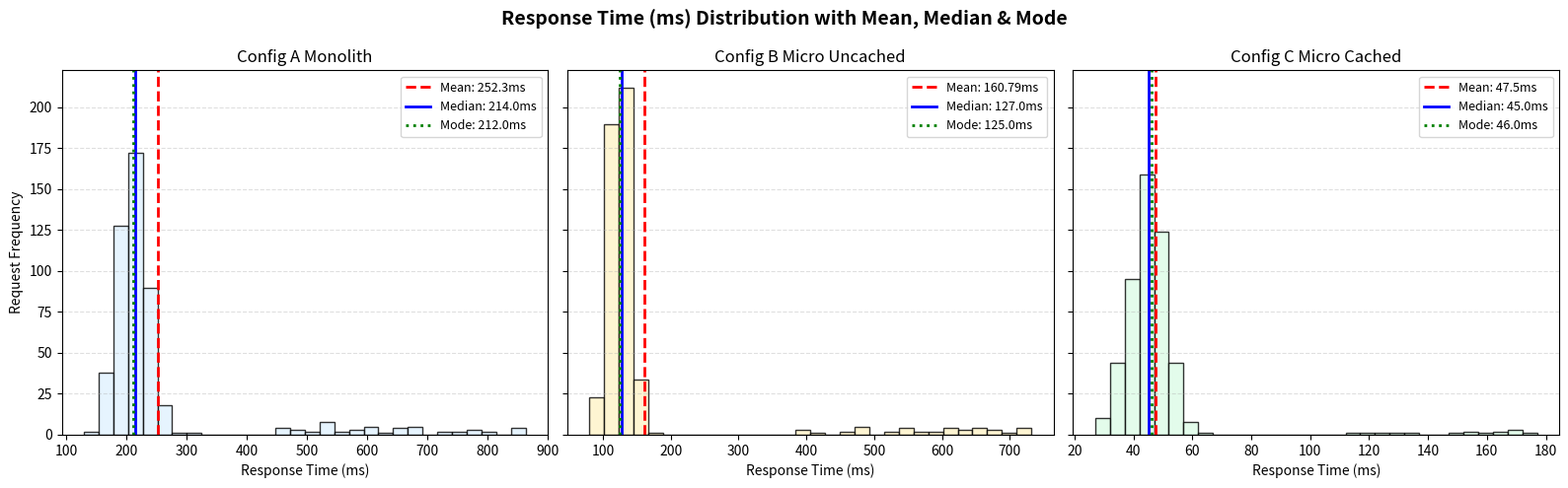

Generate this figure with matplotlib:
import numpy as np
import pandas as pd
from scipy import stats
import matplotlib.pyplot as plt

def generate_benchmark_data(num_samples=500, seed=42):
    """
    Simulates application performance telemetry across three system configurations:
    - Config A: Legacy Monolith (Higher baseline latency, frequent spikes)
    - Config B: Microservices - Uncached (Moderate latency, occasional cold-start outliers)
    - Config C: Microservices - Redis Cached (Low latency, tight distribution, high throughput)
    """
    np.random.seed(seed)
    
    configs = {
        "Config_A_Monolith": {
            # Normal distribution + exponential tail for latency spikes
            "Response_Time_ms": np.round(np.concatenate([
                np.random.normal(loc=210, scale=25, size=int(num_samples * 0.90)),
                np.random.uniform(low=450, high=900, size=int(num_samples * 0.10)) # 10% severe spikes
            ]), 0),
            "CPU_Utilization_pct": np.round(np.clip(np.random.normal(loc=74, scale=8, size=num_samples), 10, 100), 0),
            "Memory_Usage_MB": np.round(np.random.normal(loc=1024, scale=40, size=num_samples), -1),
            "Throughput_RPS": np.round(np.random.normal(loc=420, scale=35, size=num_samples), 0)
        },
        "Config_B_Micro_Uncached": {
            "Response_Time_ms": np.round(np.concatenate([
                np.random.normal(loc=125, scale=15, size=int(num_samples * 0.92)),
                np.random.uniform(low=380, high=750, size=int(num_samples * 0.08)) # 8% DB lock spikes
            ]), 0),
            "CPU_Utilization_pct": np.round(np.clip(np.random.normal(loc=58, scale=6, size=num_samples), 10, 100), 0),
            "Memory_Usage_MB": np.round(np.random.normal(loc=760, scale=30, size=num_samples), -1),
            "Throughput_RPS": np.round(np.random.normal(loc=780, scale=45, size=num_samples), 0)
        },
        "Config_C_Micro_Cached": {
            "Response_Time_ms": np.round(np.concatenate([
                np.random.normal(loc=45, scale=6, size=int(num_samples * 0.97)),
                np.random.uniform(low=110, high=180, size=int(num_samples * 0.03)) # 3% cache misses
            ]), 0),
            "CPU_Utilization_pct": np.round(np.clip(np.random.normal(loc=42, scale=5, size=num_samples), 10, 100), 0),
            "Memory_Usage_MB": np.round(np.random.normal(loc=890, scale=20, size=num_samples), -1),
            "Throughput_RPS": np.round(np.random.normal(loc=1450, scale=60, size=num_samples), 0)
        }
    }
    
    # Combine into a unified DataFrame
    frames = []
    for config_name, metrics in configs.items():
        df_cfg = pd.DataFrame(metrics)
        df_cfg["Configuration"] = config_name
        frames.append(df_cfg)
        
    return pd.concat(frames, ignore_index=True)


def evaluate_central_tendency(df):
    """
    Calculates Mean, Median, and Mode for every performance metric across configurations.
    Also computes skewness indicator (Mean - Median) to detect outlier distortion.
    """
    metrics = ["Response_Time_ms", "CPU_Utilization_pct", "Memory_Usage_MB", "Throughput_RPS"]
    records = []
    
    for config, group in df.groupby("Configuration", sort=False):
        for metric in metrics:
            data = group[metric].values
            
            mean_val = np.mean(data)
            median_val = np.median(data)
            # scipy.stats.mode handles multimodal or discrete rounded numerical data reliably
            mode_res = stats.mode(data, keepdims=True)
            mode_val = mode_res.mode[0]
            mode_count = mode_res.count[0]
            
            records.append({
                "Configuration": config,
                "Metric": metric,
                "Mean": round(mean_val, 2),
                "Median (P50)": round(median_val, 2),
                "Mode": round(mode_val, 2),
                "Mode_Freq": int(mode_count),
                "Mean_Median_Diff": round(mean_val - median_val, 2)
            })
            
    return pd.DataFrame(records)


def generate_optimization_decisions(summary_df):
    """
    Interprets central tendency discrepancies to output automated engineering recommendations.
    """
    print("\n" + "="*80)
    print("AUTOMATED SYSTEM OPTIMIZATION & DIAGNOSTIC REPORT")
    print("="*80)
    
    rt_df = summary_df[summary_df["Metric"] == "Response_Time_ms"]
    tp_df = summary_df[summary_df["Metric"] == "Throughput_RPS"]
    
    # 1. Identify best configuration by Median Response Time
    best_rt_row = rt_df.loc[rt_df["Median (P50)"].idxmin()]
    best_tp_row = tp_df.loc[tp_df["Mean"].idxmax()]
    
    print(f"\n[1] REPRESENTATIVE PERFORMANCE WINNER:")
    print(f"    -> Optimal Latency Config   : {best_rt_row['Configuration']} "
          f"(Median: {best_rt_row['Median (P50)']} ms, Mean: {best_rt_row['Mean']} ms)")
    print(f"    -> Optimal Throughput Config: {best_tp_row['Configuration']} "
          f"(Mean: {best_tp_row['Mean']} RPS, Median: {best_tp_row['Median (P50)']} RPS)")
    
    # 2. Outlier & Skewness Analysis (Mean vs. Median)
    print(f"\n[2] CENTRAL TENDENCY DIAGNOSTICS (OUTLIER IMPACT):")
    for _, row in rt_df.iterrows():
        diff = row["Mean_Median_Diff"]
        cfg = row["Configuration"]
        if diff > 15:
            print(f"    -> [WARNING] {cfg}: Mean ({row['Mean']} ms) is significantly higher than "
                  f"Median ({row['Median (P50)']} ms) by +{diff} ms.")
            print(f"       Diagnosis: Positive skewness caused by tail-latency spikes. "
                  f"Use Median ({row['Median (P50)']} ms) as representative SLA metric.")
        else:
            print(f"    -> [STABLE]  {cfg}: Mean ({row['Mean']} ms) closely aligns with "
                  f"Median ({row['Median (P50)']} ms) (Diff: +{diff} ms). Low tail-latency variance.")


def plot_performance_comparison(df, summary_df):
    """
    Creates visual plots showing Mean, Median, and Mode on Response Time distributions
    and a bar chart comparing all configurations.
    """
    configs = df["Configuration"].unique()
    fig, axes = plt.subplots(1, 3, figsize=(16, 5), sharey=True)
    fig.suptitle("Response Time (ms) Distribution with Mean, Median & Mode", fontsize=14, fontweight="bold")
    
    colors = ["#e0f2fe", "#fef3c7", "#dcfce7"]
    
    for idx, config in enumerate(configs):
        ax = axes[idx]
        subset = df[df["Configuration"] == config]["Response_Time_ms"]
        stats_row = summary_df[(summary_df["Configuration"] == config) & 
                               (summary_df["Metric"] == "Response_Time_ms")].iloc[0]
        
        ax.hist(subset, bins=30, color=colors[idx], edgecolor="black", alpha=0.8)
        ax.axvline(stats_row["Mean"], color="red", linestyle="--", linewidth=2, label=f"Mean: {stats_row['Mean']}ms")
        ax.axvline(stats_row["Median (P50)"], color="blue", linestyle="-", linewidth=2, label=f"Median: {stats_row['Median (P50)']}ms")
        ax.axvline(stats_row["Mode"], color="green", linestyle=":", linewidth=2, label=f"Mode: {stats_row['Mode']}ms")
        
        ax.set_title(config.replace("_", " "))
        ax.set_xlabel("Response Time (ms)")
        if idx == 0:
            ax.set_ylabel("Request Frequency")
        ax.legend(loc="upper right", fontsize=9)
        ax.grid(axis="y", linestyle="--", alpha=0.4)
        
    plt.tight_layout()
    plt.savefig("central_tendency_benchmark.png", dpi=300)
    print("\n[+] Saved benchmark visualization to 'central_tendency_benchmark.png'")


if __name__ == "__main__":
    print("="*80)
    print("MICRO PROJECT 10: APPLICATION PERFORMANCE EVALUATION")
    print("Industry Focus: Software Performance Engineering")
    print("="*80)
    
    # Step 1: Generate or Load Telemetry Data
    telemetry_df = generate_benchmark_data(num_samples=500)
    telemetry_df.to_csv("application_telemetry_data.csv", index=False)
    print(f"[+] Generated {len(telemetry_df)} telemetry records across 3 system configurations.")
    
    # Step 2: Calculate Measures of Central Tendency
    summary_table = evaluate_central_tendency(telemetry_df)
    
    # Step 3: Display Formatted Summary Table by Metric
    for metric, grp in summary_table.groupby("Metric", sort=False):
        print(f"\n--- Performance Indicator: {metric} ---")
        display_cols = ["Configuration", "Mean", "Median (P50)", "Mode", "Mode_Freq", "Mean_Median_Diff"]
        print(grp[display_cols].to_string(index=False))
        
    # Step 4: Output System Optimization Decisions
    generate_optimization_decisions(summary_table)
    
    # Step 5: Generate Chart for Project Report
    plot_performance_comparison(telemetry_df, summary_table)
